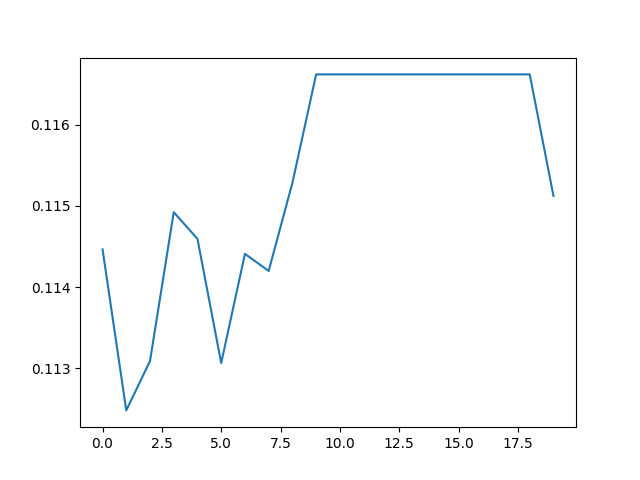

The data file committed next to this chart (first rows):
, 0
0, 0.1145
1, 0.1125
2, 0.1131
3, 0.1149
4, 0.1146
5, 0.1131
6, 0.1144
7, 0.1142
8, 0.1153
9, 0.1166
10, 0.1166
11, 0.1166
12, 0.1166
13, 0.1166
14, 0.1166
15, 0.1166
16, 0.1166
17, 0.1166
18, 0.1166
19, 0.1151
